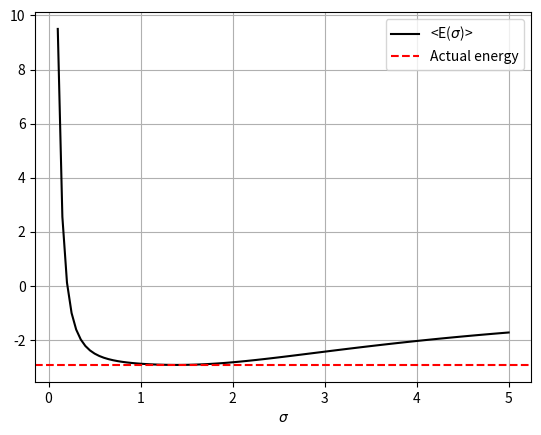
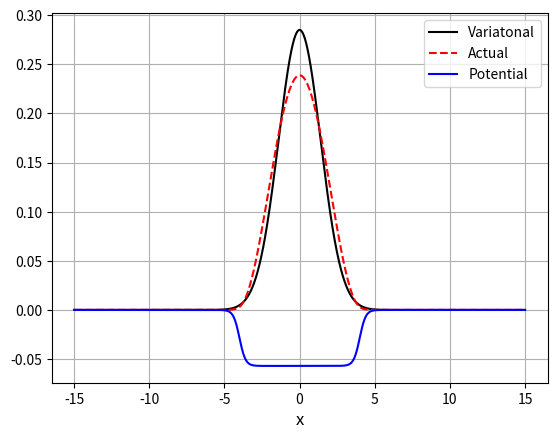

Python code for these plots, in order:
"""
 This script estimates the ground state energy of a "smooth" rectangular 
 potential by means of the variational principle. As a test function we 
 use a Gaussian wave packet centered at the origin with a variable width.

 The Hamiltonian is estimated numerically using an FFT representation of 
 the kinetic energy.

 The ground state energy is also calculated "exactly" by diagoalizing the 
 full, numerical Hamiltonian.

 The estimated energy is plotted as a function of the width - along with 
 the "exact" ground state energy

 Numerical inputs:
 SigmaMin  - minimal value for the widht
 SigmaMax  - maximal value for the width
 SigmaStep - step size used for the width
 L         - size of domain 
 N         - number of grid points (should be 2^n)

 Physical inputs:
 V0        - the height of the potential (should be negative)
 w         - the width of the potential
 s         - the "smoothness" of the potential 
 Vpot      - the actual potential (function variable)

 All parameters and functions are hard coded initially
"""

# Libraries
import numpy as np
from matplotlib import pyplot as plt

# Grid for the sigma parameter
SigmaMin = 0.1
SigmaMax = 5
SigmaStep = 0.05

# Numerical grid parameters
L = 30
N = 2048                


# Inputs for the smoothly rectangular potential
V0 = -3            # Height, i.e. negative debth
w = 8              # Width
s = 5              # Smootness

# Potential (as function)
def Vpot(x):
    return V0/(np.exp(s*(np.abs(x)-w/2))+1.0)

# Set up grids
# x-grid
x = np.linspace(-L/2, L/2, N)
h = L/(N-1)
# sigma-grid
Nsigma = int(np.floor((SigmaMax-SigmaMin)/SigmaStep))+1
SigmaVector = np.linspace(SigmaMin, SigmaMax, Nsigma)

# Test function
def PsiFunk(x, Sigma):
    return (2*np.pi*Sigma**2)**(-0.25)*np.exp(-x**2/(4*Sigma**2))

# Kinetic energy operator (FFT)
k_max = np.pi/h
dk = 2*k_max/N
k = np.append(np.linspace(0, k_max-dk, int(N/2)), 
              np.linspace(-k_max, -dk, int(N/2)))
# Transform identity matrix
Tmat_FFT = np.fft.fft(np.identity(N, dtype=complex), axis = 0)
# Multiply by (ik)^2
Tmat_FFT = np.matmul(np.diag(-k**2), Tmat_FFT)
# Transform back to x-representation. 
Tmat_FFT = np.fft.ifft(Tmat_FFT, axis = 0)
# Correct pre-factor (unit mass and \hbar = 1)
Tmat_FFT = -1/2*Tmat_FFT    

# Full Hamiltonian
Ham = Tmat_FFT + np.diag(Vpot(x))
# Ensure real Hamiltonian
Ham = np.real(Ham)

# Initiate and allocate
Sigma = SigmaMin
SigmaInd = 0
EnergyMin = 1e6
EnergyVector = np.zeros(Nsigma)
for Sigma in SigmaVector:
    # Test function
    Psi = PsiFunk(x, Sigma)
    # Hermitian adjoint
    PsiDagger = np.transpose(Psi)
    PsiDagger = np.conj(PsiDagger)
    # Energy expectation value
    Energy = h*np.matmul(PsiDagger, np.matmul(Ham, Psi))
    # Check for new minimum
    if Energy < EnergyMin:
        EnergyMin = Energy
        SigmaForMinimum = Sigma
    # Write energy to vector
    EnergyVector[SigmaInd] = Energy
    # Update
    Sigma = Sigma + SigmaStep
    SigmaInd = SigmaInd + 1        
    
# Diagaonalize Hamiltonian (Hermitian matrix)
Evector, PsiMat = np.linalg.eigh(Ham)
# Extract ground state
GroundStateEnergy = Evector[0]
GroundState = PsiMat[:,0]
# Normalize
GroundState = PsiMat[:,0]
GroundState = GroundState/np.sqrt(h)

# Write restulst to screen
print(f'Minimal energy: {EnergyMin:.4f}')
print(f'Actual ground state energy: {GroundStateEnergy:.4f}')
Error = EnergyMin-GroundStateEnergy
print(f'Error: {Error:.4f}')
RelError = Error/np.abs(GroundStateEnergy)
print(f'Relative error: {RelError*100:2.2f} %')


# Plot energy expectation value
plt.figure(1)
plt.clf()
plt.plot(SigmaVector, EnergyVector, 'k-', label = '<E($\sigma$)>')
plt.axhline(y = GroundStateEnergy, color = 'r', 
            linestyle = '--', label = 'Actual energy')
plt.xlabel('$\sigma$')
plt.legend()
plt.grid()
plt.show()

# Plot wave functions 
# - both the one that minimizes E and the real one
plt.figure(2)
plt.clf()
# Variational
PsiVar = PsiFunk(x, SigmaForMinimum)
plt.plot(x, np.abs(PsiVar)**2, 'k-', label = 'Variatonal')
# Actual
plt.plot(x, np.abs(GroundState)**2, 'r--', label = 'Actual')
# Potential
ScaleFactor = np.max(np.abs(PsiVar)**2)
ScaleFactor = 0.2*ScaleFactor/np.abs(V0)
plt.plot(x, ScaleFactor*Vpot(x), 'b', label = 'Potential')
# Cosmetics
plt.xlabel('x', fontsize = 12)
plt.legend()
plt.grid()
plt.show()
